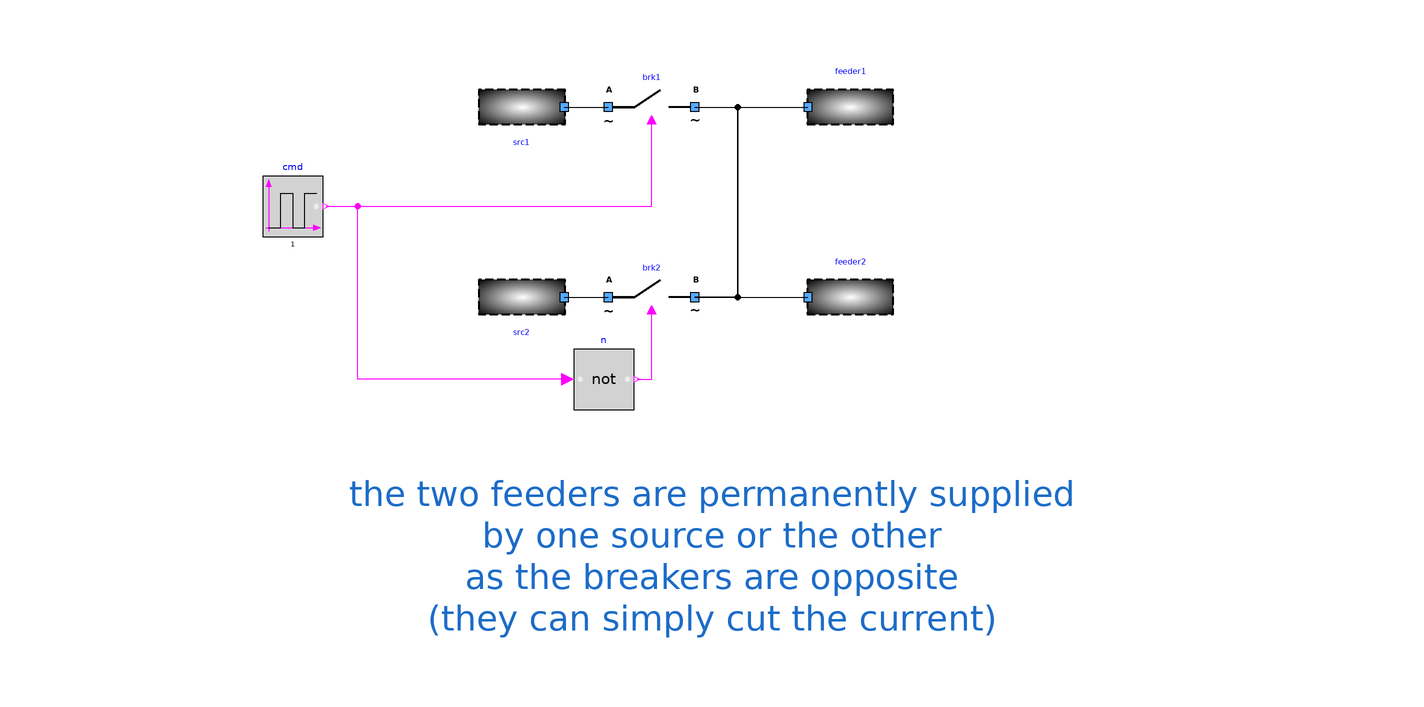

This picture is the connection diagram that the Modelica source below describes through its graphical annotations.

model DoubleNetworkWithTwoOppositeBreakers
        "Double Distribution network with two opposite breakers"
        extends Icons.myExample;
        Source src1 annotation (Placement(transformation(
              extent={{-10,-10},{10,10}},
              rotation=180,
              origin={-42,44})));
        Source src2 annotation (Placement(transformation(
              extent={{-10,-10},{10,10}},
              rotation=180,
              origin={-42,0})));
        FeederWithLoads feeder2
          annotation (Placement(transformation(extent={{24,-10},{44,10}})));
        FeederWithLoads feeder1
          annotation (Placement(transformation(extent={{24,34},{44,54}})));
        Components.myBreaker brk1(UNom = 400) annotation (
          Placement(transformation(extent = {{-22, 34}, {-2, 54}})));
        Components.myBreaker brk2(UNom = 400) annotation (
          Placement(transformation(extent = {{-22, -10}, {-2, 10}})));
        Modelica.Blocks.Sources.BooleanPulse cmd(width = 50, period = 1, startTime = 0.25) annotation (
          Placement(transformation(extent = {{-102, 14}, {-88, 28}})));
        Modelica.Blocks.Logical.Not n annotation (
          Placement(transformation(extent = {{-30, -26}, {-16, -12}})));
      equation
        // As breakers are opposite, feeders are permanently supplied so the breakers must simply cut the current, not the voltage
        // Managing the global variables
        //        feeder1.Supplied = true;
        //      feeder2.Supplied = true;
        connect(src1.terminal, brk1.terminalA) annotation (
          Line(points = {{-32.2, 44}, {-22, 44}}, color = {0, 0, 0}));
        connect(brk1.terminalB, feeder1.terminal)
          annotation (Line(points={{-2,44},{24.2,44}}, color={0,0,0}));
        connect(brk1.terminalB, feeder2.terminal) annotation (Line(points={{-2,
                44},{8,44},{8,0},{24.2,0}}, color={0,0,0}));
        connect(src2.terminal, brk2.terminalA) annotation (
          Line(points = {{-32.2, -1.72085e-15}, {-22, 0}}, color = {0, 0, 0}));
        connect(brk2.terminalB, feeder2.terminal)
          annotation (Line(points={{-2,0},{24.2,0}}, color={0,0,0}));
        connect(brk1.terminalB, brk2.terminalB) annotation (
          Line(points = {{-2, 44}, {8, 44}, {8, 0}, {-2, 0}}, color = {0, 0, 0}));
        connect(brk2.terminalB, feeder1.terminal) annotation (Line(points={{-2,
                0},{8,0},{8,44},{24.2,44}}, color={0,0,0}));
        connect(cmd.y, brk1.BrkOpen) annotation (
          Line(points = {{-87.3, 21}, {-12, 21}, {-12, 41}}, color = {255, 0, 255}));
        connect(n.y, brk2.BrkOpen) annotation (
          Line(points = {{-15.3, -19}, {-12, -19}, {-12, -3}}, color = {255, 0, 255}));
        connect(n.u, brk1.BrkOpen) annotation (
          Line(points = {{-31.4, -19}, {-80, -19}, {-80, 21}, {-12, 21}, {-12, 41}}, color = {255, 0, 255}));
        annotation (
          Diagram(coordinateSystem(initialScale = 0.1), graphics={Text(origin = {1, -10},lineColor = {28, 108, 200}, extent = {{-149, -30}, {151, -70}}, textString = "the two feeders are permanently supplied
by one source or the other
as the breakers are opposite
(they can simply cut the current)")}),
          experiment(StopTime = 1));
      end DoubleNetworkWithTwoOppositeBreakers;